pico-8 play session: mixed d-pad (fixed 12-tick cycle)

[t = 6 s] mixed d-pad (1.2s cycle ×~5): → ← ↑ ↓ + 🅾/❎ taps, ~6s
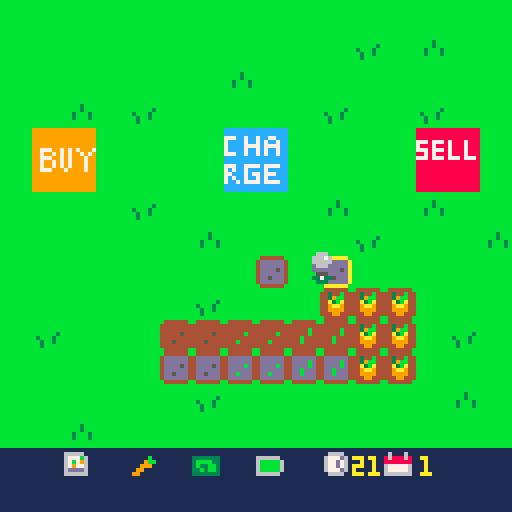
[t = 8 s] mixed d-pad (1.2s cycle ×~6): → ← ↑ ↓ + 🅾/❎ taps, ~8s
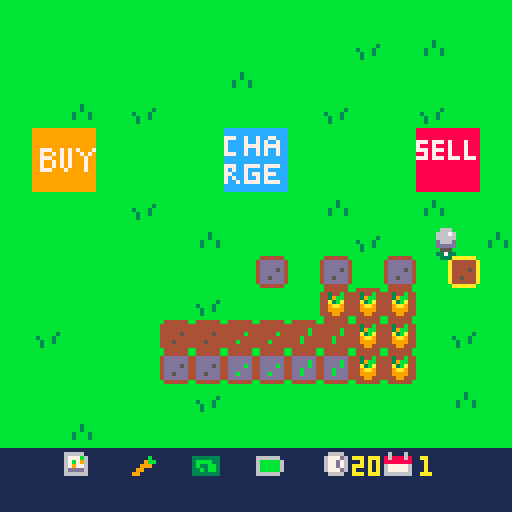

pico-8 cartridge
version 43
__lua__
function _init()
	iplr()
	idays()
	itrans()
end

function _update()
	uplr()
	uactions()
	udays()
end

function _draw()
 map()
 dplr()
 print(flr(clock),88,114,10)
 print(day,105,114,10)
 dtrans()

end
-->8
-- player mvmt / tile sel --

function iplr()

	plr={
		x=63,
		y=63
	}
	

end

function uplr()

	if btn(➡️) then
		plr.x+=1
	end
	if btn(⬅️) then
		plr.x-=1
	end
	if btn(⬆️) then
		plr.y-=1
	end
	if btn(⬇️) then
		plr.y+=1
	end -- player mvmt --
	
	
	tile={
		x=flr((plr.x+6)/8),
		y=flr((plr.y+8)/8)
	}

end

function dplr()

	spr(4,tile.x*8,tile.y*8)
	spr(10,plr.x,plr.y)

	
--	print(tile.x) -- show tile x
--	print(tile.y) -- show tile y
end
-->8
-- actions --

function uactions()

	if btnp(❎) then
		local sp=mget(tile.x,tile.y)
		
		if fget(sp,0) then
			mset(tile.x,tile.y,33)
		elseif fget(sp,1) then
			mset(tile.x,tile.y,sp+16)
		elseif fget(sp,4) then
			day+=1
			clock=24
			trans()
		end -- check tile then plant/water -- 
		
	end -- if button press --
end -- function end --
-->8
-- day cicle --

function idays()
	day=1
	clock=24
end

function udays()
 
 clock-=.03
 
end


-->8
-- transition --

function itrans()
	ttime=128
end

function trans()
	ttime=0
end

function dtrans()
 ttime+=6
 if ttime<128 then
	rectfill(0,0,128,128-ttime,2)
	end
end
__gfx__
00000000bbbbbbbbbbbbbbbbbbbbbbbb0aaaaaa00000000000000000000000000000000000000000000666000000000099999999999999998888888888888888
00000000bbbbbbbbbbbbbbbbbbbbbbbba000000a0000000000000000000000000000000000000000006667600000000099999999999999998888888888888888
00700700bbbbbbbbbbbbbbbbbbbb3bbba000000a0000000000000000000000000000000000000000006666600000000099999999999999998888888888888888
00077000bbbbbbbbbbbbbb3bbbbb3bbba000000a000000000000000000000000000000000000000000d666d00000000099999999999999997778777878887888
00077000bbbbbbbbb3bbb3bbbb3bbb3ba000000a000000000000000000000000000000000000000000ddddd00000000099999999999999997888788878887888
00700700bbbbbbbbbb3bb3bbbb3bbb3ba000000a0000000000000000000000000000000000000000000555000000000099777997979799977778777878887888
00000000bbbbbbbbbb3bbbbbbbbbbbbba000000a0000000000000000000000000000000000000000003373300000000099799797979979798878788878887888
00000000bbbbbbbbbbbbbbbbbbbbbbbb0aaaaaa00000000000000000000000000000000000000000000333000000000099777997979997997778777877787778
00000000000000000000000000000000000000000000000000000000000000000000000000000000000000001111111199799797979997998888888888888888
00000000000000000000000000000000000000000000000000000000000000000000000000000000000000001111111199799797979997998888888888888888
00000000000000000000000000000000000000000000000000000000000000000000000000000000000000001111111199777999799997998888888888888888
00000000000000000000000000000000000000000000000000000000000000000000000000000000000000001111111199999999999999998888888888888888
00000000000000000000000000000000000000000000000000000000000000000000000000000000000000001111111199999999999999998888888888888888
00000000000000000000000000000000000000000000000000000000000000000000000000000000000000001111111199999999999999998888888888888888
00000000000000000000000000000000000000000000000000000000000000000000000000000000000000001111111199999999999999998888888888888888
00000000000000000000000000000000000000000000000000000000000000000000000000000000000000001111111199999999999999998888888888888888
00000000b444444bb444444bb444444bb444444b00000000111111111111111111111111111111111111111111111111cccccccccccccccc0000000000000000
0000000044444444444444444444444444344b4400000000666661111111111111111111111111111166661116111611cccccccccccccccc0000000000000000
00000000444444444444444444444b444439bb44000000006777b61111111b11333333316666661116777d6186888681777cc7cc7cc77ccc0000000000000000
000000004444454444444b4444444b4444a3ba440000000067b7961111119bb13bbbb3316bbbbb611677d761888888817cccc7cc7c7cc7cc0000000000000000
000000004444444444444444444b4444449aa9440000000067977611111999113b33bb316bbbbb611677d761677777617cccc7777c7777cc0000000000000000
0000000044454444444b4444444b444444999944000000006dddd6111199111133b3bb316bbbbb6116777d61677777617cccc7cc7c7cc7cc0000000000000000
000000004444444444444444444444444449944400000000666666111991111133333331666666111166661166666661777cc7cc7c7cc7cc0000000000000000
00000000b444444bb444444bb444444bb444444b00000000111111111111111111111111111111111111111111111111cccccccccccccccc0000000000000000
00000000b444444bb444444bb444444b0000000000000000000000000000000000000000000000000000000000000000cccccccccccccccc0000000000000000
000000004dddddd44dddddd44dddddd40000000000000000000000000000000000000000000000000000000000000000777cc7777c7777cc0000000000000000
000000004dddddd44dddddd44ddddbd400000000000000000000000000000000000000000000000000000000000000007c7cc7cccc7ccccc0000000000000000
000000004dddd5d44ddddbd44ddddbd4000000000000000000000000000000000000000000000000000000000000000077ccc7c77c777ccc0000000000000000
000000004dddddd44dddddd44ddbddd400000000000000000000000000000000000000000000000000000000000000007c7cc7cc7c7ccccc0000000000000000
000000004dd5ddd44ddbddd44ddbddd400000000000000000000000000000000000000000000000000000000000000007cc7c7777c7777cc0000000000000000
000000004dddddd44dddddd44dddddd40000000000000000000000000000000000000000000000000000000000000000cccccccccccccccc0000000000000000
00000000b444444bb444444bb444444b0000000000000000000000000000000000000000000000000000000000000000cccccccccccccccc0000000000000000
__gff__
0001010100000000000000000000000000000000000000000000000000000000000202020800000000000000101000000004040400000000000000001010000000000000000000000000000000000000000000000000000000000000000000000000000000000000000000000000000000000000000000000000000000000000
0000000000000000000000000000000000000000000000000000000000000000000000000000000000000000000000000000000000000000000000000000000000000000000000000000000000000000000000000000000000000000000000000000000000000000000000000000000000000000000000000000000000000000
__map__
0101010101010101010101010101010100000000000000000000000000000000000000000000000000000000000000000000000000000000000000000000000000000000000000000000000000000000000000000000000000000000000000000000000000000000000000000000000000000000000000000000000000000000
0101010101010101010101020103010100000000000000000000000000000000000000000000000000000000000000000000000000000000000000000000000000000000000000000000000000000000000000000000000000000000000000000000000000000000000000000000000000000000000000000000000000000000
0101010101010103010101010101010100000000000000000000000000000000000000000000000000000000000000000000000000000000000000000000000000000000000000000000000000000000000000000000000000000000000000000000000000000000000000000000000000000000000000000000000000000000
0101030102010101010102010102010100000000000000000000000000000000000000000000000000000000000000000000000000000000000000000000000000000000000000000000000000000000000000000000000000000000000000000000000000000000000000000000000000000000000000000000000000000000
010c0d010101012c2d010101010e0f0100000000000000000000000000000000000000000000000000000000000000000000000000000000000000000000000000000000000000000000000000000000000000000000000000000000000000000000000000000000000000000000000000000000000000000000000000000000
011c1d010101013c3d010101011e1f0100000000000000000000000000000000000000000000000000000000000000000000000000000000000000000000000000000000000000000000000000000000000000000000000000000000000000000000000000000000000000000000000000000000000000000000000000000000
0101010102010101010103010103010100000000000000000000000000000000000000000000000000000000000000000000000000000000000000000000000000000000000000000000000000000000000000000000000000000000000000000000000000000000000000000000000000000000000000000000000000000000
0101010101010301010101020101010300000000000000000000000000000000000000000000000000000000000000000000000000000000000000000000000000000000000000000000000000000000000000000000000000000000000000000000000000000000000000000000000000000000000000000000000000000000
0101010101010101020101010101010100000000000000000000000000000000000000000000000000000000000000000000000000000000000000000000000000000000000000000000000000000000000000000000000000000000000000000000000000000000000000000000000000000000000000000000000000000000
0101010101010201010124242401010100000000000000000000000000000000000000000000000000000000000000000000000000000000000000000000000000000000000000000000000000000000000000000000000000000000000000000000000000000000000000000000000000000000000000000000000000000000
0102010101212122222323242401020100000000000000000000000000000000000000000000000000000000000000000000000000000000000000000000000000000000000000000000000000000000000000000000000000000000000000000000000000000000000000000000000000000000000000000000000000000000
0101010101313132323333242401010100000000000000000000000000000000000000000000000000000000000000000000000000000000000000000000000000000000000000000000000000000000000000000000000000000000000000000000000000000000000000000000000000000000000000000000000000000000
0101010101010201010101010101030100000000000000000000000000000000000000000000000000000000000000000000000000000000000000000000000000000000000000000000000000000000000000000000000000000000000000000000000000000000000000000000000000000000000000000000000000000000
0101030101010101010101010101010100000000000000000000000000000000000000000000000000000000000000000000000000000000000000000000000000000000000000000000000000000000000000000000000000000000000000000000000000000000000000000000000000000000000000000000000000000000
1b1b261b271b281b291b2a1b2b1b1b1b00000000000000000000000000000000000000000000000000000000000000000000000000000000000000000000000000000000000000000000000000000000000000000000000000000000000000000000000000000000000000000000000000000000000000000000000000000000
1b1b1b1b1b1b1b1b1b1b1b1b1b1b1b1b00000000000000000000000000000000000000000000000000000000000000000000000000000000000000000000000000000000000000000000000000000000000000000000000000000000000000000000000000000000000000000000000000000000000000000000000000000000
